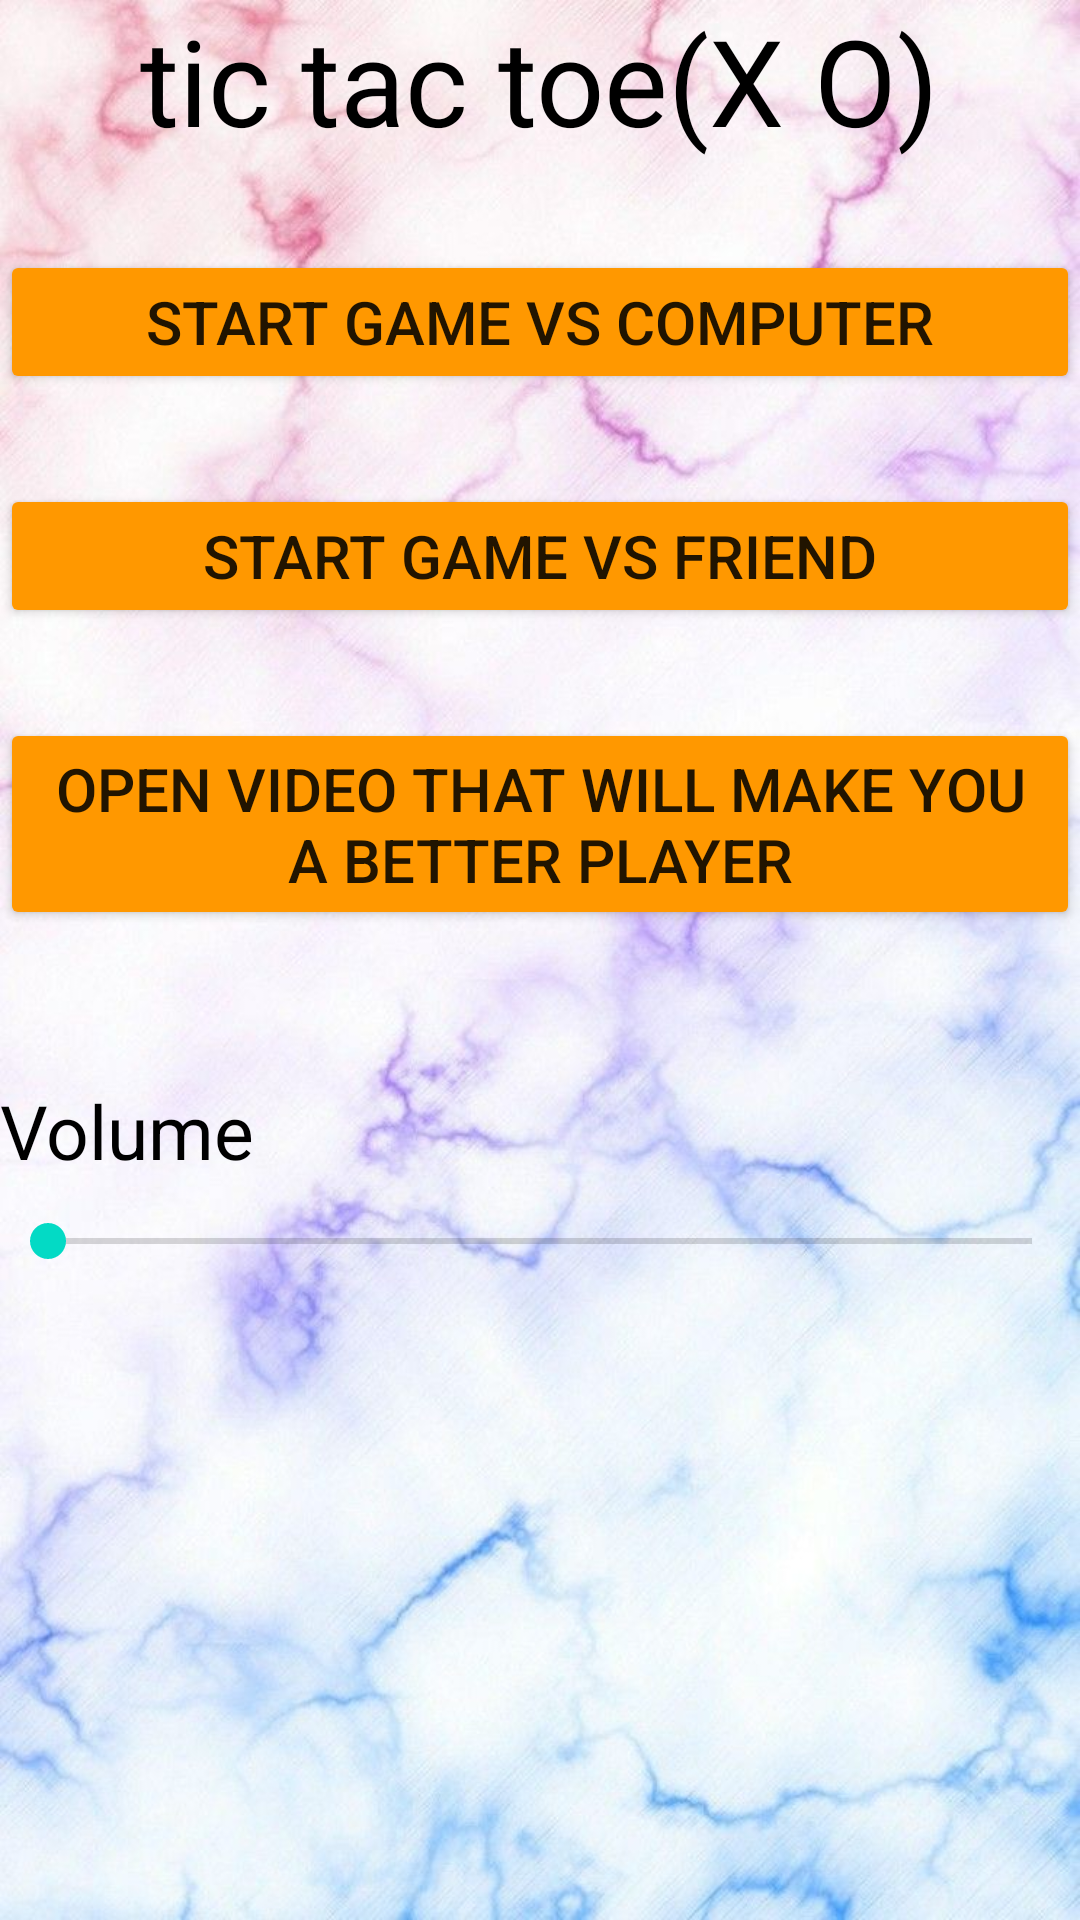

The Android layout XML behind this screen, and the referenced resources:
<!-- AndroidManifest.xml: application theme Theme.App30 -->
<!-- res/layout/activity_main.xml -->
<?xml version="1.0" encoding="utf-8"?>
<LinearLayout xmlns:android="http://schemas.android.com/apk/res/android"
    xmlns:app="http://schemas.android.com/apk/res-auto"
    xmlns:tools="http://schemas.android.com/tools"
    android:layout_width="match_parent"
    android:orientation="vertical"
    android:background="@drawable/back1"
    android:layout_height="match_parent"
    android:gravity="center_horizontal"
    tools:context=".MainActivity">

    <TextView
        android:layout_width="wrap_content"
        android:layout_height="wrap_content"
        android:text="tic tac toe(X O)"
        android:textSize="40sp"
        android:textColor="#000"
        />
    <Button
        android:id="@+id/btnStartGameVS_Computer"
        android:layout_width="match_parent"
        android:layout_height="wrap_content"
        android:text="Start Game VS computer"
        android:textSize="20sp"
        android:layout_marginTop="30dp"
        app:backgroundTint = "#FF9800"
        />
    <Button
        android:id="@+id/btnStartGameVS_Friend"
        android:layout_width="match_parent"
        android:layout_height="wrap_content"
        android:text="Start Game VS Friend"
        android:textSize="20sp"
        android:layout_marginTop="30dp"
        app:backgroundTint = "#FF9800"
        />
    <Button
        android:id="@+id/btnOpenYoutubeVideo"
        android:layout_width="match_parent"
        android:layout_height="wrap_content"
        android:text="Open Video That will make you a better player"
        android:textSize="20sp"
        android:layout_marginTop="30dp"
        app:backgroundTint = "#FF9800"
        />
    <TextView
        android:layout_width="wrap_content"
        android:layout_height="wrap_content"
        android:text="Volume"
        android:layout_marginTop="50dp"
        android:textSize="25sp"
        android:layout_gravity="start"
        android:textColor="#000"

        />
    <SeekBar
        android:layout_width="match_parent"
        android:layout_height="40dp"
        android:id="@+id/sb"
        />

</LinearLayout>
<!-- resources referenced by this layout -->
<resources>
  <!-- drawable back1: jpeg bitmap (drawable-v24, 85053 bytes) -->
  <style name="Theme.App30" parent="Theme.MaterialComponents.DayNight.DarkActionBar">
          
          <item name="colorPrimary">@color/purple_500</item>
          <item name="colorPrimaryVariant">@color/purple_700</item>
          <item name="colorOnPrimary">@color/white</item>
          
          <item name="colorSecondary">@color/teal_200</item>
          <item name="colorSecondaryVariant">@color/teal_700</item>
          <item name="colorOnSecondary">@color/black</item>
          
          <item name="android:statusBarColor" tools:targetApi="l">?attr/colorPrimaryVariant</item>
          
      </style>
  <!-- not gathered from this repository: default colours our renderer supplied (Android Studio template values) -->
  <color name="purple_500">#FF6200EE</color>
  <color name="purple_700">#FF3700B3</color>
  <color name="teal_200">#FF03DAC5</color>
  <color name="teal_700">#FF018786</color>
  <color name="black">#FF000000</color>
  <color name="white">#FFFFFFFF</color>
</resources>
